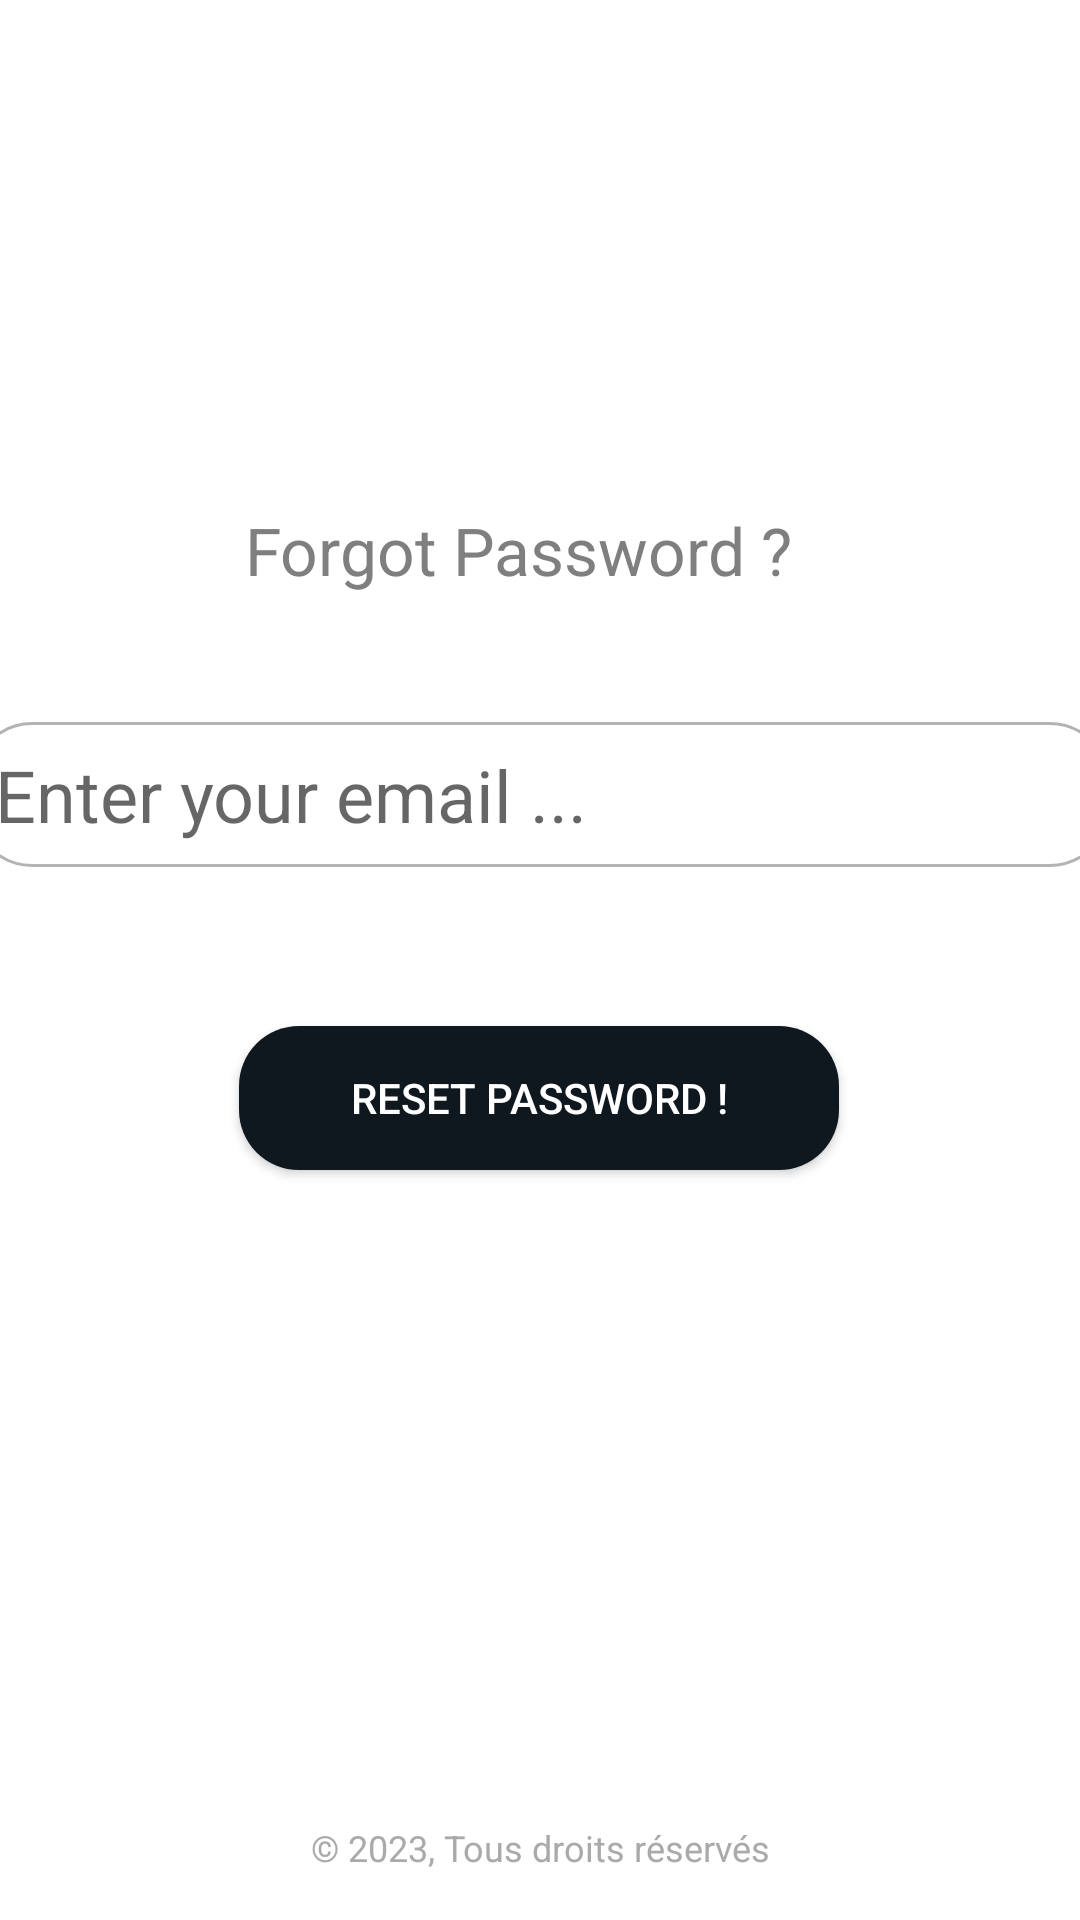

Here is an Android app screen rendered from its layout file. Give the layout XML and the strings, colors and styles it references.
<!-- AndroidManifest.xml: application theme AppTheme -->
<!-- res/layout/activity_forgot_password.xml -->
<?xml version="1.0" encoding="utf-8"?>
<androidx.constraintlayout.widget.ConstraintLayout xmlns:android="http://schemas.android.com/apk/res/android"
    xmlns:app="http://schemas.android.com/apk/res-auto"
    xmlns:tools="http://schemas.android.com/tools"
    android:layout_width="match_parent"
    android:layout_height="match_parent"
    tools:context=".ForgotPasswordActivity">

    <TextView
        android:id="@+id/pannelSlogan"
        android:layout_width="wrap_content"
        android:layout_height="wrap_content"
        android:text="Forgot Password ?"
        android:textAlignment="center"
        android:textColor="@color/grey1"
        android:textSize="22sp"
        app:layout_constraintBottom_toBottomOf="parent"
        app:layout_constraintEnd_toEndOf="parent"
        app:layout_constraintHorizontal_bias="0.46"
        app:layout_constraintStart_toStartOf="parent"
        app:layout_constraintTop_toTopOf="parent"
        app:layout_constraintVertical_bias="0.276" />

    <EditText
        android:id="@+id/email_editText"
        android:layout_width="380dp"
        android:layout_height="wrap_content"
        android:background="@drawable/edittext_border"
        android:ems="10"
        android:hint="Enter your email ..."
        android:inputType="textEmailAddress"
        android:textSize="24sp"
        app:layout_constraintBottom_toBottomOf="parent"
        app:layout_constraintEnd_toEndOf="parent"
        app:layout_constraintHorizontal_bias="0.516"
        app:layout_constraintStart_toStartOf="parent"
        app:layout_constraintTop_toBottomOf="@+id/pannelSlogan"
        app:layout_constraintVertical_bias="0.108" />

    <Button
        android:id="@+id/resetPassword_button"
        android:layout_width="200dp"
        android:layout_height="wrap_content"
        android:background="@drawable/rounded_button"
        android:text="Reset password !"
        android:textColor="@android:color/white"
        app:layout_constraintBottom_toBottomOf="parent"
        app:layout_constraintEnd_toEndOf="parent"
        app:layout_constraintHorizontal_bias="0.497"
        app:layout_constraintStart_toStartOf="parent"
        app:layout_constraintTop_toBottomOf="@+id/email_editText"
        app:layout_constraintVertical_bias="0.175"
        tools:ignore="VisualLintButtonSize" />

    <ProgressBar
        android:id="@+id/reset_password_progressBar"
        style="?android:attr/progressBarStyle"
        android:layout_width="wrap_content"
        android:layout_height="wrap_content"
        android:visibility="invisible"

        app:layout_constraintBottom_toBottomOf="parent"
        app:layout_constraintEnd_toEndOf="parent"
        app:layout_constraintHorizontal_bias="0.498"
        app:layout_constraintStart_toStartOf="parent"
        app:layout_constraintTop_toBottomOf="@+id/resetPassword_button"
        app:layout_constraintVertical_bias="0.245" />

    <TextView
        android:id="@+id/copyright_text"
        android:layout_width="wrap_content"
        android:layout_height="wrap_content"
        android:layout_marginBottom="16dp"
        android:text="© 2023, Tous droits réservés"
        android:textColor="@android:color/darker_gray"
        android:textSize="12sp"
        app:layout_constraintBottom_toBottomOf="parent"
        app:layout_constraintEnd_toEndOf="parent"
        app:layout_constraintStart_toStartOf="parent"
        app:layout_constraintTop_toBottomOf="@+id/reset_password_progressBar"
        app:layout_constraintVertical_bias="1.0" />


</androidx.constraintlayout.widget.ConstraintLayout>
<!-- resources referenced by this layout -->
<resources>
  <color name="grey1">#7f7f7f</color>
  <!-- drawable edittext_border (drawable) -->
  <shape xmlns:android="http://schemas.android.com/apk/res/android"
      android:shape="rectangle">
      <solid android:color="@android:color/transparent" />
      <stroke
          android:width="1dp"
          android:color="@color/grey2" />
      <padding
          android:left="8dp"
          android:right="8dp"
          android:top="8dp"
          android:bottom="8dp" />
      <corners
          android:radius="20dp"/>
  </shape>
  <!-- drawable rounded_button (drawable) -->
  <shape xmlns:android="http://schemas.android.com/apk/res/android"
      android:shape="rectangle"
      android:padding="10dp"
      android:layout_width="wrap_content"
      android:layout_height="wrap_content">
  
      <corners
          android:radius="20dp"/>
  
      <solid
          android:color="#0F171F"/>
  
  </shape>
  <style name="AppTheme" parent="Theme.MaterialComponents.DayNight.NoActionBar">
          
          <item name="colorPrimary">@color/crimson</item>
          <item name="colorPrimaryVariant">@color/crimson</item>
          <item name="colorOnPrimary">@color/white</item>
  
          
          <item name="colorSecondary">@color/teal_200</item>
          <item name="colorSecondaryVariant">@color/teal_700</item>
          <item name="colorOnSecondary">@color/black</item>
  
          
          <item name="android:statusBarColor">?attr/colorPrimaryVariant</item>
          
  
          
          <item name="android:textColorPrimary">@color/grey1</item>
      </style>
  <color name="grey2">#B3B3B3</color>
  <color name="crimson">#DC143C</color>
  <color name="white">#FFFFFFFF</color>
  <color name="teal_200">#FF03DAC5</color>
  <color name="teal_700">#FF018786</color>
  <color name="black">#FF000000</color>
</resources>
